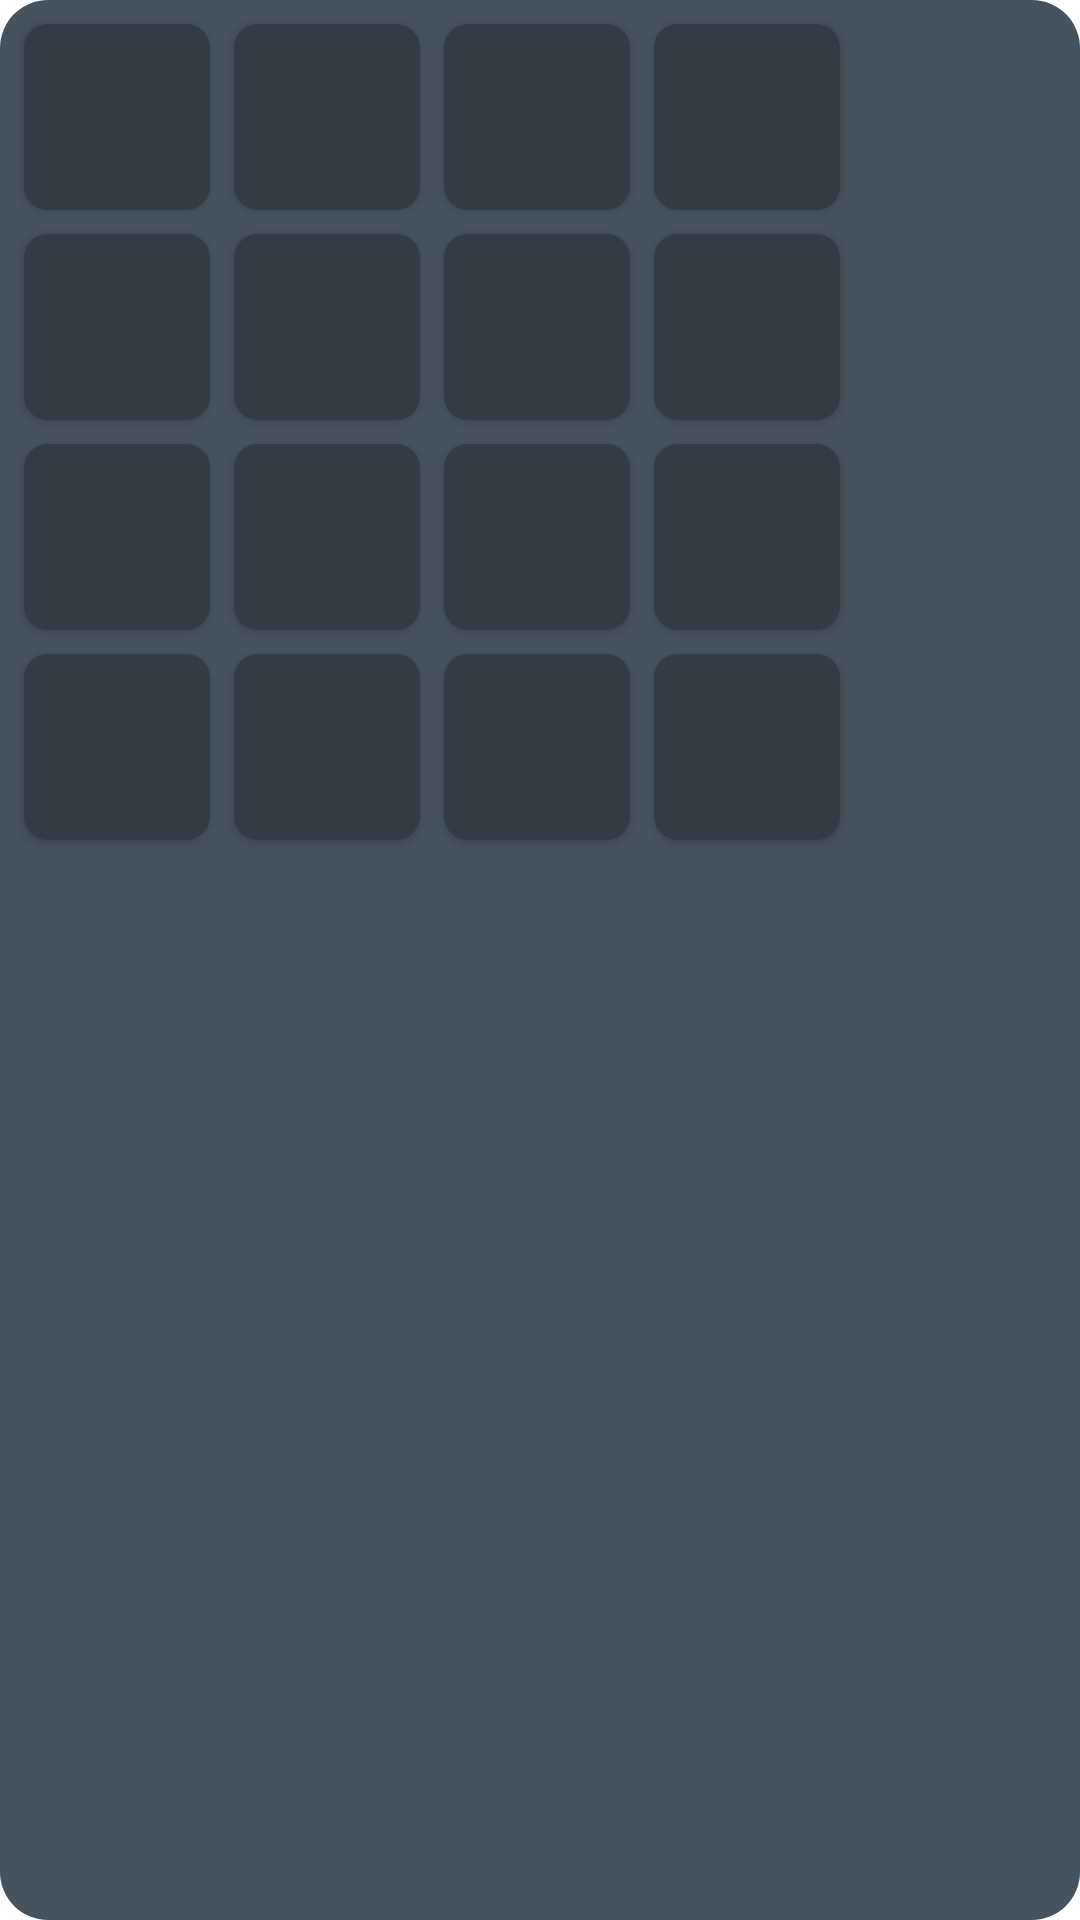

The Android layout XML behind this screen, and the referenced resources:
<!-- AndroidManifest.xml: application theme AppTheme -->
<!-- res/layout/fragment_game_hard_field.xml -->
<?xml version="1.0" encoding="utf-8"?>
<GridLayout xmlns:android="http://schemas.android.com/apk/res/android"
    xmlns:tools="http://schemas.android.com/tools"
    android:id="@+id/grid_layout"

    android:layout_width="wrap_content"
    android:layout_height="wrap_content"
    android:background="@drawable/shape_grid"
    android:backgroundTint="@color/dark_secondary_color"
    android:columnCount="4"
    android:padding="4dp"
    android:rowCount="4"
    tools:context=".ui.game.ClassicGameFieldFragment">

    <com.google.android.material.button.MaterialButton
        android:id="@+id/gameTileButton1"
        style="@style/gridButtonHard">
    </com.google.android.material.button.MaterialButton>

    <com.google.android.material.button.MaterialButton
        android:id="@+id/gameTileButton2"
        style="@style/gridButtonHard">
    </com.google.android.material.button.MaterialButton>

    <com.google.android.material.button.MaterialButton
        android:id="@+id/gameTileButton3"
        style="@style/gridButtonHard">
    </com.google.android.material.button.MaterialButton>

    <com.google.android.material.button.MaterialButton
        android:id="@+id/gameTileButton4"
        style="@style/gridButtonHard">
    </com.google.android.material.button.MaterialButton>

    <com.google.android.material.button.MaterialButton
        android:id="@+id/gameTileButton5"
        style="@style/gridButtonHard">
    </com.google.android.material.button.MaterialButton>

    <com.google.android.material.button.MaterialButton
        android:id="@+id/gameTileButton6"
        style="@style/gridButtonHard">
    </com.google.android.material.button.MaterialButton>

    <com.google.android.material.button.MaterialButton
        android:id="@+id/gameTileButton7"
        style="@style/gridButtonHard">
    </com.google.android.material.button.MaterialButton>

    <com.google.android.material.button.MaterialButton
        android:id="@+id/gameTileButton8"
        style="@style/gridButtonHard">
    </com.google.android.material.button.MaterialButton>

    <com.google.android.material.button.MaterialButton
        android:id="@+id/gameTileButton9"
        style="@style/gridButtonHard">
    </com.google.android.material.button.MaterialButton>

    <com.google.android.material.button.MaterialButton
        android:id="@+id/gameTileButton10"
        style="@style/gridButtonHard">
    </com.google.android.material.button.MaterialButton>

    <com.google.android.material.button.MaterialButton
        android:id="@+id/gameTileButton11"
        style="@style/gridButtonHard">
    </com.google.android.material.button.MaterialButton>

    <com.google.android.material.button.MaterialButton
        android:id="@+id/gameTileButton12"
        style="@style/gridButtonHard">
    </com.google.android.material.button.MaterialButton>

    <com.google.android.material.button.MaterialButton
        android:id="@+id/gameTileButton13"
        style="@style/gridButtonHard">
    </com.google.android.material.button.MaterialButton>

    <com.google.android.material.button.MaterialButton
        android:id="@+id/gameTileButton14"
        style="@style/gridButtonHard">
    </com.google.android.material.button.MaterialButton>

    <com.google.android.material.button.MaterialButton
        android:id="@+id/gameTileButton15"
        style="@style/gridButtonHard">
    </com.google.android.material.button.MaterialButton>

    <com.google.android.material.button.MaterialButton
        android:id="@+id/gameTileButton16"
        style="@style/gridButtonHard">
    </com.google.android.material.button.MaterialButton>

</GridLayout>
<!-- resources referenced by this layout -->
<resources>
  <color name="dark_secondary_color">#45535F</color>
  <!-- drawable shape_grid (drawable) -->
  <?xml version="1.0" encoding="utf-8"?>
  <shape xmlns:android="http://schemas.android.com/apk/res/android">
      <corners android:radius="@dimen/default_size" />
      <solid android:color="@color/colorPrimaryDark" />
  </shape>
  <style name="gridButtonHard">
          <item name="android:layout_width">62dp</item>
          <item name="android:layout_height">62dp</item>
          <item name="android:insetLeft">0dp</item>
          <item name="android:insetTop">0dp</item>
          <item name="android:insetRight">0dp</item>
          <item name="android:insetBottom">0dp</item>
          <item name="cornerRadius">8dp</item>
          <item name="android:textSize">23sp</item>
          <item name="android:textColor">@color/white</item>
          <item name="backgroundTint">@color/grid_button_background_selector</item>
          <item name="android:layout_margin">4dp</item>
          <item name="android:clickable">false</item>
      </style>
  <style name="AppTheme" parent="Theme.MaterialComponents.Light.NoActionBar">
          <item name="colorPrimary">@color/accent_color</item>
          <item name="colorPrimaryDark">@color/accent_color</item>
          <item name="colorAccent">@color/accent_color</item>
      </style>
  <dimen name="default_size">16dp</dimen>
  <color name="colorPrimaryDark">#00574B</color>
  <color name="white">#FFFFFFFF</color>
  <color name="accent_color">#47BFEF</color>
</resources>
